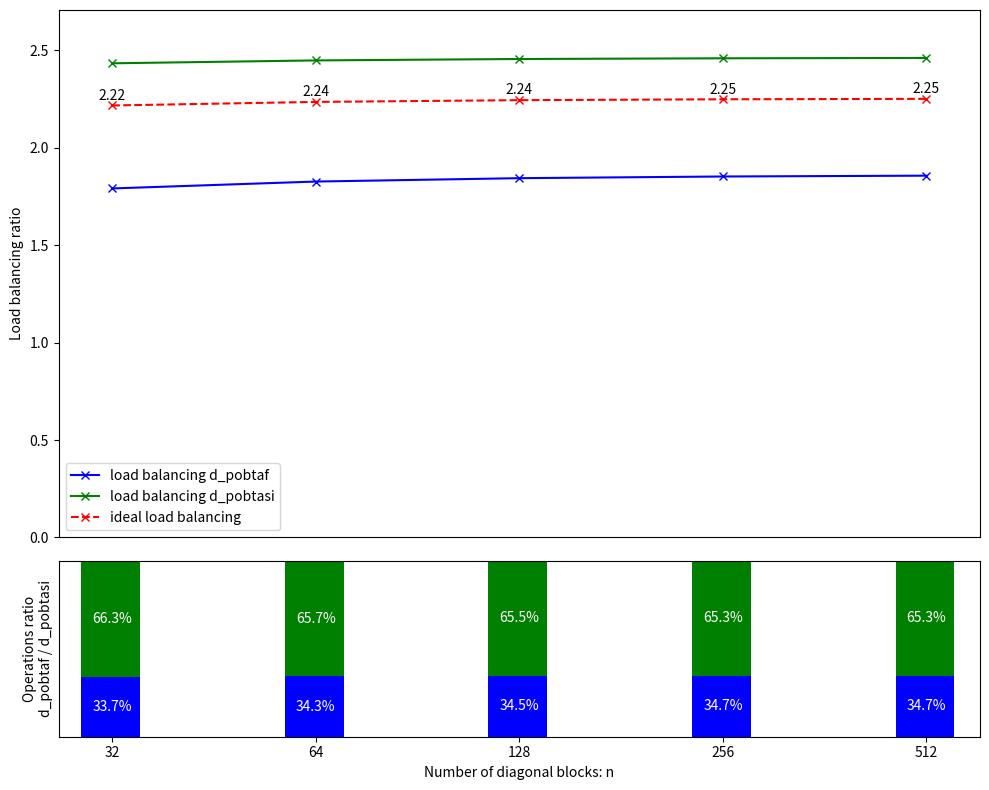

Python code for this plot:
import numpy as np
import matplotlib.pyplot as plt


def compute_flops_pobtaf(n: int, b: int, a: int):
    return int(
        (
            n
            * (
                10 / 3 * pow(b, 3)
                + (1 / 2 + 3 * a) * pow(b, 2)
                + (1 / 6 + 2 * pow(a, 2)) * b
            )
            - 3 * pow(b, 3)
            - 2 * a * pow(b, 2)
            + 1 / 3 * pow(a, 3)
            + 1 / 2 * pow(a, 2)
            + 1 / 6 * a
        )
    )


def compute_flops_pobtasi(n: int, b: int, a: int):
    return int(
        (
            (n - 1) * (9 * pow(b, 3) + 10 * pow(b, 2) + 2 * pow(a, 2) * b)
            + 2 * pow(b, 3)
            + 5 * a * pow(b, 2)
            + 2 * pow(a, 2) * b
            + 2 * pow(a, 3)
        )
    )


def get_partition_size(n: int, p: int, balancing_ratio: float):
    # Also need to ensure that the partition size is greater than 3
    middle_process_partition_size = int(np.ceil(n / (p - 1 + balancing_ratio)))

    if middle_process_partition_size < 3:
        middle_process_partition_size = 3

    first_partition_size = n - (p - 1) * middle_process_partition_size

    extras = 0
    if first_partition_size < 3:
        Neach_section, extras = divmod(n, p)
        first_partition_size = middle_process_partition_size = Neach_section

    partition_sizes = []
    for i in range(p):
        if i == 0:
            partition_sizes.append(first_partition_size)
        else:
            partition_sizes.append(middle_process_partition_size)
        if extras > 0:
            partition_sizes[-1] += 1
            extras -= 1

    assert np.sum(partition_sizes) == n

    return partition_sizes


def compute_flops_d_pobtaf(
    n: int,
    b: int,
    a: int,
    p: int,
):
    return int(
        (n / p - 2)
        * (
            19 / 3 * pow(b, 3)
            + (1 / 2 + 5 * a) * pow(b, 2)
            + (1 / 6 + 4 * pow(a, 2)) * b
        )
    )


def compute_flops_reduced_system(
    b: int,
    a: int,
    p: int,
):
    reduced_system_size = 2 * p - 1
    flops_reduced_system = compute_flops_pobtaf(
        reduced_system_size, b, a
    ) + compute_flops_pobtasi(reduced_system_size, b, a)

    return flops_reduced_system


def compute_flops_d_pobtasi(
    n: int,
    b: int,
    a: int,
    p: int,
):
    return (n / p - 1) * (19 * pow(b, 3) + 14 * a * pow(b, 2))


def show_sequential_flops_bargraph(
    n, b, a, flops_pobtaf, flops_pobtasi, flops_pobtaA2X
):

    base_width = 0.4

    pct_pobtaf = [(flops_pobtaf[i] / flops_pobtaA2X[i]) * 100 for i in range(len(n))]
    pct_pobtasi = [(flops_pobtasi[i] / flops_pobtaA2X[i]) * 100 for i in range(len(n))]

    print("pct_pobtaf: ", pct_pobtaf)
    print("pct_pobtasi: ", pct_pobtasi)

    fig, ax = plt.subplots()
    for i in range(len(n)):
        width = base_width * n[i]
        ax.bar(
            n[i],
            flops_pobtaf[i],
            width,
            color="b",
            label="flops pobtaf" if i == 0 else "",
        )
        ax.bar(
            n[i],
            flops_pobtasi[i],
            width,
            bottom=flops_pobtaf[i],
            color="g",
            label="flops pobtasi" if i == 0 else "",
        )

        ax.text(
            n[i],
            flops_pobtaf[i] / 2,
            f"{pct_pobtaf[i]:.2f}%",
            ha="center",
            va="center",
            color="white",
        )
        ax.text(
            n[i],
            flops_pobtaf[i] + flops_pobtasi[i] / 2,
            f"{pct_pobtasi[i]:.2f}%",
            ha="center",
            va="center",
            color="white",
        )

    print(n)

    ax.legend(loc="upper left")
    ax.set_xscale("log", base=2)
    ax.set_xticks(n)
    ax.set_xticklabels([str(int(val)) for val in n])

    # ax.set_yscale("log", base=2)

    plt.show()


def show_sequential_flops(ax, n, b, a, flops_pobtaf, flops_pobtasi, flops_pobtaA2X):

    # make a scatter plot
    ax.scatter(n, flops_pobtaf, color="b", label="flops POBTAF", marker="x")
    ax.scatter(n, flops_pobtasi, color="g", label="flops POBTASI", marker="x")

    # Annotate the points
    for i in range(len(n)):
        ax.annotate(
            f"{flops_pobtaf[i]:.1e}",
            (n[i], flops_pobtaf[i]),
            textcoords="offset points",
            xytext=(-10, 7),
        )
        ax.annotate(
            f"{flops_pobtasi[i]:.1e}",
            (n[i], flops_pobtasi[i]),
            textcoords="offset points",
            xytext=(-10, 7),
        )

    # Fit linear trend lines
    coeffs_pobtaf = np.polyfit(np.log2(n), np.log2(flops_pobtaf), 1)
    coeffs_pobtasi = np.polyfit(np.log2(n), np.log2(flops_pobtasi), 1)

    # Generate x values for the trend lines
    x_vals = np.linspace(16, 1024, 100)
    y_vals_pobtaf = 2 ** (coeffs_pobtaf[0] * np.log2(x_vals) + coeffs_pobtaf[1])
    y_vals_pobtasi = 2 ** (coeffs_pobtasi[0] * np.log2(x_vals) + coeffs_pobtasi[1])

    # Plot the trend lines
    stroke_width = 0.6
    ax.plot(
        x_vals,
        y_vals_pobtaf,
        color="b",
        linestyle="--",
        linewidth=stroke_width,
        label="Trend POBTAF",
    )
    ax.plot(
        x_vals,
        y_vals_pobtasi,
        color="g",
        linestyle="--",
        linewidth=stroke_width,
        label="Trend POBTASI",
    )

    # Increase the font size
    ax.set_xlabel("Number of diagonal blocks: n", fontsize=14)
    ax.set_ylabel("FLOPS", fontsize=14)
    ax.legend()

    # set x and y range
    ax.set_xlim([n[0] / 1.1, n[-1] * 1.7])
    ax.set_ylim([flops_pobtaf[0] / 1.1, flops_pobtasi[-1] * 1.3])

    ax.set_xscale("log", base=2)
    ax.set_xticks(n)
    ax.set_xticklabels([str(int(val)) for val in n], fontsize=14)

    ax.set_yscale("log", base=2)
    ax.set_yticks([])

    # Add custom annotations
    ax.text(
        n[-1] * 1.1,
        flops_pobtaf[0],
        f"b={b}\na={a}",
        fontsize=14,
        color="black",
    )


def show_sequential_flops_pct(ax, n, b, a, flops_pobtaf, flops_pobtasi, flops_pobtaA2X):
    pct_pobtaf = [(flops_pobtaf[i] / flops_pobtaA2X[i]) * 100 for i in range(len(n))]
    pct_pobtasi = [100 - pct_pobtaf[i] for i in range(len(n))]

    # Plot the stacked lines
    ax.fill_between(n, pct_pobtaf, label="POBTAF", color="blue", alpha=0.5)
    ax.fill_between(
        n,
        y1=100,
        y2=pct_pobtaf,
        label="POBTASI",
        color="green",
        alpha=0.5,
        where=[True] * len(n),
        interpolate=True,
    )

    i = 2
    ax.annotate(
        f"≈{pct_pobtaf[i]:.2f}%",
        (n[i], pct_pobtaf[i] / 2),
        textcoords="offset points",
        xytext=(-50, -5),
    )
    ax.annotate(
        f"≈{pct_pobtasi[i]:.2f}%",
        (n[i], pct_pobtaf[i] + pct_pobtasi[i] / 2),
        textcoords="offset points",
        xytext=(-50, -5),
    )

    # Add labels and title
    ax.set_xlabel("Number of diagonal blocks: n", fontsize=14)
    ax.set_ylabel("Percentage", fontsize=14)
    ax.legend()

    ax.set_xscale("log", base=2)
    ax.set_xticks(n)
    ax.set_xticklabels([str(int(val)) for val in n], fontsize=14)

    # ax.set_yticks([])


def show_load_balancing(
    n,
    b,
    a,
    load_balancing_d_pobtaf,
    load_balancing_d_pobtasi,
    ratio_d_pobtaf_d_pobtasi,
    ideal_load_balancing,
):
    fig, ax = plt.subplots(2, 1, figsize=(10, 8), gridspec_kw={"height_ratios": [3, 1]})

    ax[0].plot(
        n,
        load_balancing_d_pobtaf,
        label="load balancing d_pobtaf",
        marker="x",
        color="b",
    )
    ax[0].plot(
        n,
        load_balancing_d_pobtasi,
        label="load balancing d_pobtasi",
        marker="x",
        color="g",
    )
    ax[0].plot(
        n,
        ideal_load_balancing,
        label="ideal load balancing",
        marker="x",
        linestyle="--",
        color="r",
    )

    # annotate the ideal load balancing and put the values
    offset = 0.05
    for i in range(len(n)):
        ax[0].text(
            n[i],
            ideal_load_balancing[i] + offset,
            f"{ideal_load_balancing[i]:.2f}",
            ha="center",
            va="center",
            color="black",
        )

    # set x and y range
    ax[0].set_xscale("log", base=2)
    ax[0].set_xlim([n[0] / 1.2, n[-1] * 1.2])
    ax[0].set_xticks([])
    ax[0].set_ylim([0, max(load_balancing_d_pobtasi) * 1.1])
    ax[0].set_ylabel("Load balancing ratio")
    ax[0].legend()

    # plot a stacked bar graph
    width = 0.2
    for i in range(len(n)):
        adjusted_width = width * n[i]
        ax[1].bar(n[i], ratio_d_pobtaf_d_pobtasi[i], color="b", width=adjusted_width)
        ax[1].bar(
            n[i],
            1 - ratio_d_pobtaf_d_pobtasi[i],
            color="g",
            bottom=ratio_d_pobtaf_d_pobtasi[i],
            width=adjusted_width,
        )

    # annotate the values in the bar
    for i in range(len(n)):
        ax[1].text(
            n[i],
            ratio_d_pobtaf_d_pobtasi[i] / 2,
            f"{ratio_d_pobtaf_d_pobtasi[i]*100:.1f}%",
            ha="center",
            va="center",
            color="white",
        )
        ax[1].text(
            n[i],
            ratio_d_pobtaf_d_pobtasi[i] + (1 - ratio_d_pobtaf_d_pobtasi[i]) / 2,
            f"{(1 - ratio_d_pobtaf_d_pobtasi[i])*100:.1f}%",
            ha="center",
            va="center",
            color="white",
        )

    ax[1].set_xlabel("Number of diagonal blocks: n")
    ax[1].set_xscale("log", base=2)
    ax[1].set_xlim([n[0] / 1.2, n[-1] * 1.2])
    ax[1].set_xticks(n)
    ax[1].set_xticklabels([str(int(val)) for val in n])

    ax[1].set_ylim([0, 1])
    ax[1].set_ylabel("Operations ratio\nd_pobtaf / d_pobtasi")
    ax[1].set_yticks([])

    fig.tight_layout()

    plt.savefig("load_balancing_analysis.png")

    plt.show()


if __name__ == "__main__":
    debug_values = True
    plot = False

    n = [32, 64, 128, 256, 512]
    b = 1024
    a = b // 4

    # Sequential algorithm
    # Complexity analysis
    # POBTAF
    total_flops_pobtaf = [compute_flops_pobtaf(n[i], b, a) for i in range(len(n))]

    # POBTASI
    total_flops_pobtasi = [compute_flops_pobtasi(n[i], b, a) for i in range(len(n))]

    # POBTA A2X
    total_flops_pobtaA2X = [
        total_flops_pobtaf[i] + total_flops_pobtasi[i] for i in range(len(n))
    ]

    if plot:
        fig, ax = plt.subplots(1, 2, figsize=(16, 8))

        # Set font size
        plt.rcParams.update({"font.size": 20})

        show_sequential_flops(
            ax[0],
            n,
            b,
            a,
            total_flops_pobtaf,
            total_flops_pobtasi,
            total_flops_pobtaA2X,
        )

        show_sequential_flops_pct(
            ax[1],
            n,
            b,
            a,
            total_flops_pobtaf,
            total_flops_pobtasi,
            total_flops_pobtaA2X,
        )

        # add a) and b) labels
        ax[0].text(
            0.5,
            -0.15,
            "a)",
            fontsize=20,
            # fontweight="bold",
            transform=ax[0].transAxes,
        )

        ax[1].text(
            0.5,
            -0.15,
            "b)",
            fontsize=20,
            # fontweight="bold",
            transform=ax[1].transAxes,
        )

        fig.tight_layout()
        plt.savefig("sequential_complexity_analysis.png")

        plt.show()

    if debug_values:
        print("total_flops_pobtaf: ", end="")
        [print(f"{total_flops_pobtaf[i]:.2e}, ", end="") for i in range(len(n))]

        print("\ntotal_flops_pobtasi\n    ", end="")
        [print(f"{total_flops_pobtasi[i]:.2e}, ", end="") for i in range(len(n))]

        print("\ntotal_flops_pobtaA2X\n    ", end="")
        [print(f"{total_flops_pobtaA2X[i]:.2e}, ", end="") for i in range(len(n))]

        print()

    # Distributed algorithms
    # load balancing analysis
    load_balancing_d_pobtaf = [
        compute_flops_d_pobtaf(n[i], b, a, p=1) / compute_flops_pobtaf(n[i], b, a)
        for i in range(len(n))
    ]

    load_balancing_d_pobtasi = [
        compute_flops_d_pobtasi(n[i], b, a, p=1) / compute_flops_pobtasi(n[i], b, a)
        for i in range(len(n))
    ]

    ratio_d_pobtaf_d_pobtasi = [
        compute_flops_d_pobtaf(n[i], b, a, p=1)
        / compute_flops_d_pobtasi(n[i], b, a, p=1)
        for i in range(len(n))
    ]

    ideal_load_balancing = [
        ratio_d_pobtaf_d_pobtasi[i] * load_balancing_d_pobtaf[i]
        + (1 - ratio_d_pobtaf_d_pobtasi[i]) * load_balancing_d_pobtasi[i]
        for i in range(len(n))
    ]

    show_load_balancing(
        n,
        b,
        a,
        load_balancing_d_pobtaf,
        load_balancing_d_pobtasi,
        ratio_d_pobtaf_d_pobtasi,
        ideal_load_balancing,
    )

    if debug_values:
        print("load_balancing_d_pobtaf: ", end="")
        for i in range(len(n)):
            print(f"{load_balancing_d_pobtaf[i]:.2f}, ", end="")
        print()

        print("load_balancing_d_pobtasi: ", end="")
        for i in range(len(n)):
            print(f"{load_balancing_d_pobtasi[i]:.2f}, ", end="")
        print()

        print("ratio_d_pobtaf_d_pobtasi: ", end="")
        for i in range(len(n)):
            print(f"{ratio_d_pobtaf_d_pobtasi[i]:.2f}, ", end="")
        print()

        print("ideal_load_balancing: ", end="")
        for i in range(len(n)):
            print(f"{ideal_load_balancing[i]:.2f}, ", end="")
        print()

    ratio_avg = np.mean(load_balancing_d_pobtaf)

    # Complexity analysis
    p = [2, 4, 8, 16, 32]

    # D_POBTAF
    total_flops_d_pobtaf = np.zeros((len(p), len(n)))
    for n_i in range(len(n)):
        for p_i in range(len(p)):
            if n[n_i] >= 3 * p[p_i]:
                partition_sizes = get_partition_size(
                    n=n[n_i], p=p[p_i], balancing_ratio=ratio_avg
                )
                total_flops_d_pobtaf[p_i, n_i] = compute_flops_d_pobtaf(
                    partition_sizes[1], b, a, p[p_i]
                )
            else:
                total_flops_d_pobtaf[p_i, n_i] = -1

    print("\ntotal_flops_d_pobtaf", end="")
    for p_i in range(len(p)):
        print("\n    ", end="")
        for n_i in range(len(n)):
            print(f"{total_flops_d_pobtaf[p_i, n_i]:.2e}, ", end="")

    print()

# Strong scaling partition ratio
if __name__ == "__main__":
    exit()

    n = 365
    b = 2865
    a = 4

    ratio_first_over_middle_partitions = compute_flops_d_pobtaf(
        n, b, a, p=1
    ) / compute_flops_pobtaf(n, b, a)

    print(
        f"INLA case ratio (n={n}, b={b}, a={a}): {ratio_first_over_middle_partitions}"
    )

    p = [2, 4, 8, 16, 32]

    for i in range(len(p)):
        partition_sizes = get_partition_size(
            n=n, p=p[i], balancing_ratio=ratio_first_over_middle_partitions
        )

        print(
            f"  {p[i]} processes | first_partition: {partition_sizes[0]}, middle_partition: {partition_sizes[1]}, total: {np.sum(partition_sizes)}"
        )
